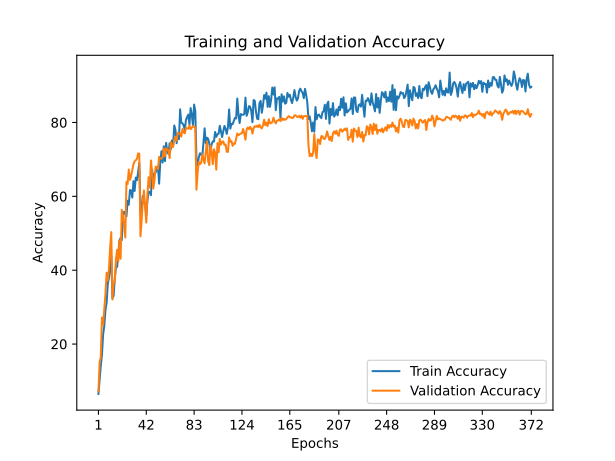

Values plotted in this chart, from the file beside it:
train_accuracy; train_loss; valid_accuracy; valid_loss
6,4760; 4,3021; 7,1600; 4,5646
10,3860; 4,1015; 14,9800; 3,8421
14,0920; 3,9601; 16,4900; 3,9039
17,0300; 3,8510; 27,1800; 3,2676
22,5960; 3,6123; 25,2400; 3,3256
24,8620; 3,5312; 29,5100; 3,3074
29,1800; 3,3880; 33,5900; 3,0852
31,1820; 3,3396; 39,3300; 2,7968
36,2900; 3,1468; 37,2200; 2,9305
37,9100; 3,0866; 40,2800; 2,7946
40,3660; 3,0160; 45,8800; 2,5643
43,6700; 2,8941; 50,3200; 2,3789
32,4320; 3,2634; 32,0600; 3,3064
33,0700; 3,2550; 36,2300; 3,0934
37,5720; 3,1039; 37,3100; 2,8537
40,9620; 2,9872; 42,9700; 2,7600
40,8940; 2,9870; 45,5200; 2,5770
44,3680; 2,8938; 42,3600; 2,7287
48,0560; 2,7648; 48,0700; 2,5228
48,7140; 2,7062; 43,1000; 2,7877
48,1620; 2,7465; 56,3200; 2,1565
54,2200; 2,5365; 54,8800; 2,2725
55,8100; 2,4858; 52,3000; 2,3995
55,6640; 2,5439; 48,8500; 2,5512
54,5700; 2,5957; 63,9300; 2,0169
58,8100; 2,4208; 63,3500; 1,9859
57,7240; 2,4357; 67,2600; 1,8873
61,7000; 2,3091; 64,4600; 2,0310
61,5780; 2,3938; 65,5200; 2,0256
59,6760; 2,4800; 67,1900; 1,8598
64,1120; 2,3242; 68,7300; 1,8064
61,4500; 2,3770; 69,4700; 1,8635
65,0680; 2,2621; 69,7700; 1,8671
64,3720; 2,2974; 70,1800; 1,8028
66,4780; 2,2483; 71,6100; 1,7311
69,0080; 2,1230; 71,5700; 1,7210
55,6360; 2,5406; 49,1700; 2,5253
55,5740; 2,4967; 53,4300; 2,2711
60,1000; 2,3963; 58,6300; 2,2353
58,2360; 2,4783; 61,5800; 2,1072
58,1640; 2,4426; 57,2200; 2,1787
54,7460; 2,5722; 52,9100; 2,4949
58,9700; 2,4590; 60,6100; 2,2970
61,2600; 2,4288; 65,1800; 1,9694
61,1940; 2,3222; 62,3400; 2,0845
60,3100; 2,4377; 69,7200; 1,8401
67,2420; 2,1758; 66,6000; 1,8890
64,2540; 2,3606; 62,1000; 2,0679
66,0460; 2,2623; 64,2000; 2,1507
66,4620; 2,1832; 68,0400; 1,8343
67,3820; 2,2430; 67,8700; 2,0141
68,1320; 2,2176; 67,3400; 1,8564
63,4260; 2,3548; 70,6900; 1,7897
69,3260; 2,1341; 70,2400; 1,8166
72,2080; 2,0192; 70,2000; 1,8201
69,1480; 2,1506; 70,4900; 1,7665
73,5520; 2,0286; 72,9900; 1,6767
69,5260; 2,1583; 70,8700; 1,8126
74,4880; 2,0048; 73,0300; 1,7345
72,1860; 2,0823; 72,5100; 1,7339
... 312 more rows
